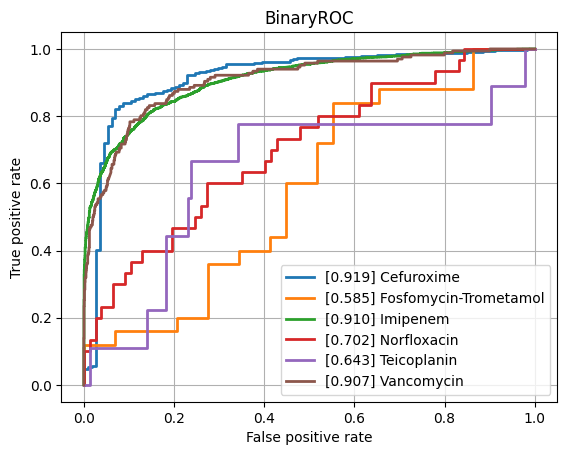

The data file committed next to this chart (first rows):
class, ROCAUC, n_positives, n_negatives
Amikacin, 0.7837, 134, 788
Amoxicillin-Clavulanic acid, 0.7886, 1527, 1074
Ampicillin, 0.8339, 2848, 641
Ampicillin-Amoxicillin, 0.8791, 1225, 43
Cefazolin, 0.8373, 102, 62
Cefepime, 0.789, 1002, 1757
Cefpodoxime, 0.7328, 38, 26
Ceftazidime, 0.8114, 1357, 1983
Ceftriaxone, 0.7665, 1210, 1662
Cefuroxime, 0.9188, 904, 114
Ciprofloxacin, 0.7858, 2403, 3476
Clindamycin, 0.8334, 1304, 526
Colistin, 0.8964, 167, 453
Cotrimoxazole, 0.7765, 3195, 3586
Ertapenem, 0.7502, 40, 864
Erythromycin, 0.8289, 1131, 358
Fosfomycin, 0.7842, 402, 744
Fosfomycin-Trometamol, 0.5848, 25, 29
Fusidic acid, 0.7395, 130, 140
Gentamicin, 0.8819, 3152, 1783
Imipenem, 0.9096, 2814, 3200
Levofloxacin, 0.8234, 617, 678
Meropenem, 0.8378, 838, 3133
Mupirocin, 0.8594, 16, 44
Nitrofurantoin, 0.7398, 28, 196
Norfloxacin, 0.7022, 30, 77
Oxacillin, 0.8204, 448, 271
Penicillin, 0.9055, 429, 33
Piperacillin-Tazobactam, 0.7888, 2107, 2533
Rifampicin, 0.7939, 55, 743
Teicoplanin, 0.6434, 9, 143
Tetracycline, 0.7836, 301, 441
Tobramycin, 0.7504, 170, 497
Vancomycin, 0.9069, 166, 2096
micro, 0.8577, , 
macro, 0.802, , 
